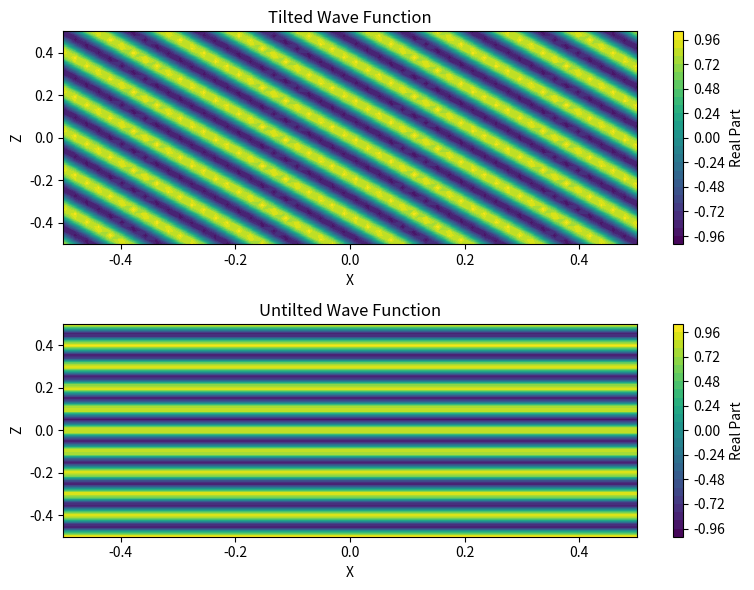

The script that saved this image:
import numpy as np
import matplotlib.pyplot as plt

# Função para entrar no countour
def wave_function_plana(z, x, k, a ):
    return a * np.exp(-1j*k*z)

def wave_function(z, x, k, a , theta):
    return a * np.exp(-1j*k*z*np.sin(theta) -1j*k*x*np.cos(theta))

# limites para eixos x e z
x = np.linspace(-0.5, 0.5, 50)
z = np.linspace(-0.5, 0.5, 50)

X, Z = np.meshgrid(x, z) # grid 2x2

a = 1
k = 20*3.1415
theta = 10

fig, (ax1, ax2) = plt.subplots(2, 1, figsize=(8, 6))

# Calculate real part of wave function for tilted wave
Z_real = np.real(wave_function(Z, X, k, a, theta))
Z_real2 = np.real(wave_function_plana(Z, X, k, a))

contour1 = ax1.contourf(X, Z, Z_real, levels=30, cmap='viridis')
fig.colorbar(contour1, ax=ax1, label='Real Part')
ax1.set_xlabel('X')
ax1.set_ylabel('Z')
ax1.set_title('Tilted Wave Function')

# Plot contour plot for untilted wave
contour2 = ax2.contourf(X, Z, Z_real2, levels=30, cmap='viridis')
fig.colorbar(contour2, ax=ax2, label='Real Part')
ax2.set_xlabel('X')
ax2.set_ylabel('Z')
ax2.set_title('Untilted Wave Function')

plt.tight_layout()
plt.show()
